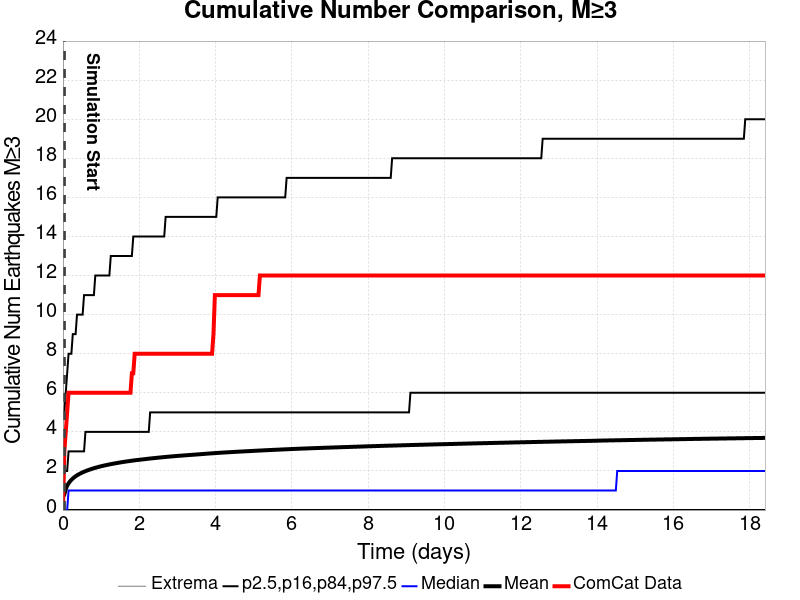

The table this chart was drawn from, first rows:
Time (days), ComCat Data, Simulation Mean, Simulation Median, Simulation Mode, Simulation Minimum, Simulation Maximum, 2.5 %-ile, 16 %-ile, 84 %-ile, 97.5 %-ile
0.0, 0.0, , , , , , , , , 
0.03688, 3.0, 0.8072, 9.415097E-4, 9.415097E-4, 9.415097E-4, 482, 9.415097E-4, 9.415097E-4, 2.001, 5.001
0.07376, 4.0, 1.076, 9.415097E-4, 9.415097E-4, 9.415097E-4, 645, 9.415097E-4, 9.415097E-4, 2.001, 6.001
0.1106, 5.0, 1.244, 9.415097E-4, 9.415097E-4, 9.415097E-4, 730, 9.415097E-4, 9.415097E-4, 2.001, 7.001
0.1475, 6.0, 1.368, 1.001, 9.415097E-4, 9.415097E-4, 807, 9.415097E-4, 9.415097E-4, 3.001, 8.001
0.1844, 6.0, 1.465, 1.001, 9.415097E-4, 9.415097E-4, 861, 9.415097E-4, 9.415097E-4, 3.001, 8.001
0.2213, 6.0, 1.548, 1.001, 9.415097E-4, 9.415097E-4, 913, 9.415097E-4, 9.415097E-4, 3.001, 8.001
0.2582, 6.0, 1.615, 1.001, 9.415097E-4, 9.415097E-4, 954, 9.415097E-4, 9.415097E-4, 3.001, 9.001
0.295, 6.0, 1.675, 1.001, 9.415097E-4, 9.415097E-4, 991, 9.415097E-4, 9.415097E-4, 3.001, 9.001
0.3319, 6.0, 1.729, 1.001, 9.415097E-4, 9.415097E-4, 1017, 9.415097E-4, 9.415097E-4, 3.001, 9.001
0.3688, 6.0, 1.777, 1.001, 9.415097E-4, 9.415097E-4, 1045, 9.415097E-4, 9.415097E-4, 3.001, 10
0.4057, 6.0, 1.819, 1.001, 9.415097E-4, 9.415097E-4, 1065, 9.415097E-4, 9.415097E-4, 3.001, 10
0.4426, 6.0, 1.859, 1.001, 9.415097E-4, 9.415097E-4, 1091, 9.415097E-4, 9.415097E-4, 3.001, 10
0.4794, 6.0, 1.895, 1.001, 9.415097E-4, 9.415097E-4, 1112, 9.415097E-4, 9.415097E-4, 3.001, 10
0.5163, 6.0, 1.929, 1.001, 9.415097E-4, 9.415097E-4, 1127, 9.415097E-4, 9.415097E-4, 3.001, 10
0.5532, 6.0, 1.961, 1.001, 9.415097E-4, 9.415097E-4, 1144, 9.415097E-4, 9.415097E-4, 3.001, 11
0.5901, 6.0, 1.991, 1.001, 9.415097E-4, 9.415097E-4, 1155, 9.415097E-4, 9.415097E-4, 4.001, 11
0.6269, 6.0, 2.019, 1.001, 9.415097E-4, 9.415097E-4, 1169, 9.415097E-4, 9.415097E-4, 4.001, 11
0.6638, 6.0, 2.046, 1.001, 9.415097E-4, 9.415097E-4, 1185, 9.415097E-4, 9.415097E-4, 4.001, 11
0.7007, 6.0, 2.071, 1.001, 9.415097E-4, 9.415097E-4, 1196, 9.415097E-4, 9.415097E-4, 4.001, 11
0.7376, 6.0, 2.095, 1.001, 9.415097E-4, 9.415097E-4, 1206, 9.415097E-4, 9.415097E-4, 4.001, 11
0.7745, 6.0, 2.119, 1.001, 9.415097E-4, 9.415097E-4, 1227, 9.415097E-4, 9.415097E-4, 4.001, 11
0.8113, 6.0, 2.141, 1.001, 9.415097E-4, 9.415097E-4, 1236, 9.415097E-4, 9.415097E-4, 4.001, 11
0.8482, 6.0, 2.162, 1.001, 9.415097E-4, 9.415097E-4, 1248, 9.415097E-4, 9.415097E-4, 4.001, 12
0.8851, 6.0, 2.182, 1.001, 9.415097E-4, 9.415097E-4, 1263, 9.415097E-4, 9.415097E-4, 4.001, 12
0.922, 6.0, 2.202, 1.001, 9.415097E-4, 9.415097E-4, 1272, 9.415097E-4, 9.415097E-4, 4.001, 12
0.9589, 6.0, 2.221, 1.001, 9.415097E-4, 9.415097E-4, 1285, 9.415097E-4, 9.415097E-4, 4.001, 12
0.9957, 6.0, 2.239, 1.001, 9.415097E-4, 9.415097E-4, 1296, 9.415097E-4, 9.415097E-4, 4.001, 12
1.033, 6.0, 2.256, 1.001, 9.415097E-4, 9.415097E-4, 1305, 9.415097E-4, 9.415097E-4, 4.001, 12
1.069, 6.0, 2.274, 1.001, 9.415097E-4, 9.415097E-4, 1323, 9.415097E-4, 9.415097E-4, 4.001, 12
1.106, 6.0, 2.289, 1.001, 9.415097E-4, 9.415097E-4, 1332, 9.415097E-4, 9.415097E-4, 4.001, 12
1.143, 6.0, 2.304, 1.001, 9.415097E-4, 9.415097E-4, 1335, 9.415097E-4, 9.415097E-4, 4.001, 12
1.18, 6.0, 2.32, 1.001, 9.415097E-4, 9.415097E-4, 1343, 9.415097E-4, 9.415097E-4, 4.001, 12
1.217, 6.0, 2.335, 1.001, 9.415097E-4, 9.415097E-4, 1354, 9.415097E-4, 9.415097E-4, 4.001, 12
1.254, 6.0, 2.349, 1.001, 9.415097E-4, 9.415097E-4, 1360, 9.415097E-4, 9.415097E-4, 4.001, 13
1.291, 6.0, 2.362, 1.001, 9.415097E-4, 9.415097E-4, 1369, 9.415097E-4, 9.415097E-4, 4.001, 13
1.328, 6.0, 2.377, 1.001, 9.415097E-4, 9.415097E-4, 1376, 9.415097E-4, 9.415097E-4, 4.001, 13
1.365, 6.0, 2.39, 1.001, 9.415097E-4, 9.415097E-4, 1381, 9.415097E-4, 9.415097E-4, 4.001, 13
1.401, 6.0, 2.403, 1.001, 9.415097E-4, 9.415097E-4, 1388, 9.415097E-4, 9.415097E-4, 4.001, 13
1.438, 6.0, 2.415, 1.001, 9.415097E-4, 9.415097E-4, 1395, 9.415097E-4, 9.415097E-4, 4.001, 13
1.475, 6.0, 2.427, 1.001, 9.415097E-4, 9.415097E-4, 1406, 9.415097E-4, 9.415097E-4, 4.001, 13
1.512, 6.0, 2.439, 1.001, 9.415097E-4, 9.415097E-4, 1417, 9.415097E-4, 9.415097E-4, 4.001, 13
1.549, 6.0, 2.452, 1.001, 9.415097E-4, 9.415097E-4, 1423, 9.415097E-4, 9.415097E-4, 4.001, 13
1.586, 6.0, 2.463, 1.001, 9.415097E-4, 9.415097E-4, 1428, 9.415097E-4, 9.415097E-4, 4.001, 13
1.623, 6.0, 2.474, 1.001, 9.415097E-4, 9.415097E-4, 1430, 9.415097E-4, 9.415097E-4, 4.001, 13
1.66, 6.0, 2.484, 1.001, 9.415097E-4, 9.415097E-4, 1445, 9.415097E-4, 9.415097E-4, 4.001, 13
1.696, 6.0, 2.495, 1.001, 9.415097E-4, 9.415097E-4, 1449, 9.415097E-4, 9.415097E-4, 4.001, 13
1.733, 6.0, 2.505, 1.001, 9.415097E-4, 9.415097E-4, 1455, 9.415097E-4, 9.415097E-4, 4.001, 13
1.77, 6.0, 2.516, 1.001, 9.415097E-4, 9.415097E-4, 1461, 9.415097E-4, 9.415097E-4, 4.001, 13
1.807, 7.0, 2.525, 1.001, 9.415097E-4, 9.415097E-4, 1468, 9.415097E-4, 9.415097E-4, 4.001, 13
1.844, 7.0, 2.536, 1.001, 9.415097E-4, 9.415097E-4, 1475, 9.415097E-4, 9.415097E-4, 4.001, 14
1.881, 8.0, 2.545, 1.001, 9.415097E-4, 9.415097E-4, 1481, 9.415097E-4, 9.415097E-4, 4.001, 14
1.918, 8.0, 2.553, 1.001, 9.415097E-4, 9.415097E-4, 1483, 9.415097E-4, 9.415097E-4, 4.001, 14
1.955, 8.0, 2.562, 1.001, 9.415097E-4, 9.415097E-4, 1491, 9.415097E-4, 9.415097E-4, 4.001, 14
1.991, 8.0, 2.571, 1.001, 9.415097E-4, 9.415097E-4, 1498, 9.415097E-4, 9.415097E-4, 4.001, 14
2.028, 8.0, 2.579, 1.001, 9.415097E-4, 9.415097E-4, 1501, 9.415097E-4, 9.415097E-4, 4.001, 14
2.065, 8.0, 2.588, 1.001, 9.415097E-4, 9.415097E-4, 1503, 9.415097E-4, 9.415097E-4, 4.001, 14
2.102, 8.0, 2.596, 1.001, 9.415097E-4, 9.415097E-4, 1510, 9.415097E-4, 9.415097E-4, 4.001, 14
2.139, 8.0, 2.604, 1.001, 9.415097E-4, 9.415097E-4, 1516, 9.415097E-4, 9.415097E-4, 4.001, 14
2.176, 8.0, 2.613, 1.001, 9.415097E-4, 9.415097E-4, 1523, 9.415097E-4, 9.415097E-4, 4.001, 14
... 440 more rows
